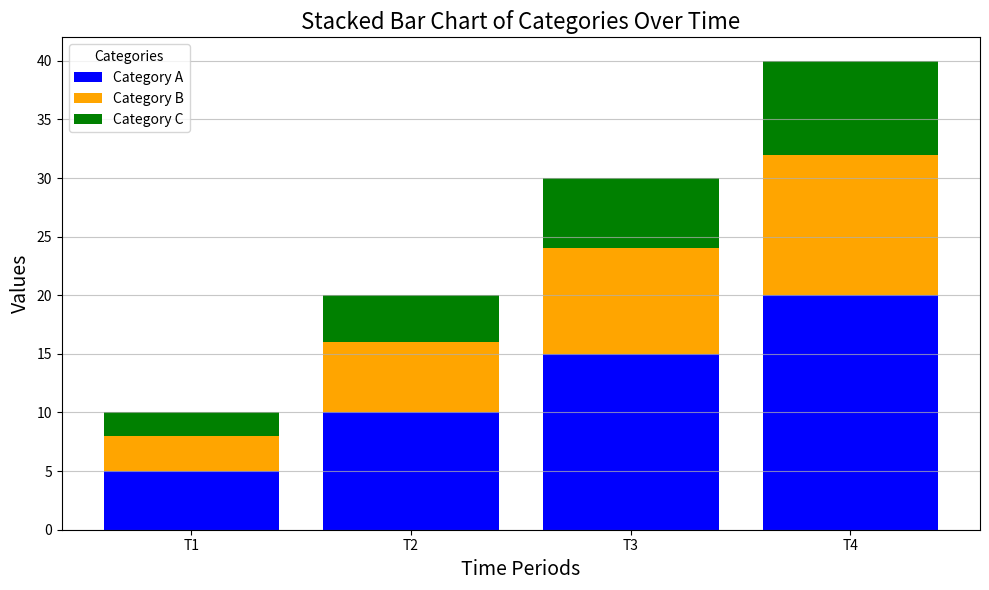

Write Python code to recreate this figure.
import matplotlib.pyplot as plt
import numpy as np

# Sample data
categories = ['Category A', 'Category B', 'Category C']
time_periods = ['T1', 'T2', 'T3', 'T4']
values = np.array([[5, 10, 15, 20],   # Category A
                   [3, 6, 9, 12],    # Category B
                   [2, 4, 6, 8]])    # Category C

# Create a stacked bar chart
plt.figure(figsize=(10, 6))
plt.bar(time_periods, values[0], label='Category A', color='blue')
plt.bar(time_periods, values[1], bottom=values[0], label='Category B', color='orange')
plt.bar(time_periods, values[2], bottom=values[0] + values[1], label='Category C', color='green')

# Add title and labels
plt.title('Stacked Bar Chart of Categories Over Time', fontsize=16)
plt.xlabel('Time Periods', fontsize=14)
plt.ylabel('Values', fontsize=14)

plt.legend(title='Categories')

plt.grid(axis='y', alpha=0.7)
plt.tight_layout()
plt.show()